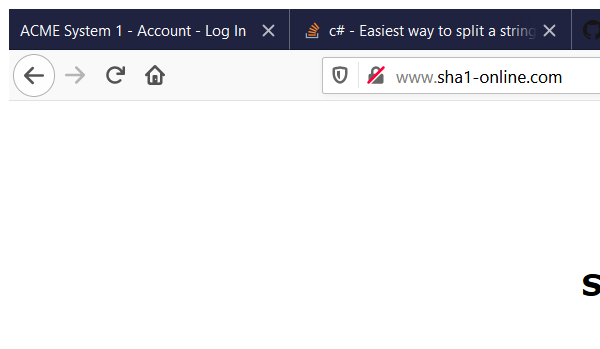
Task: Learned by following LinkedIn Learning
Workflow: SHA1_GenerateHash

Step 1: Attach Window 'firefox.exe  SHA1 online' in window 'SHA1 online' (firefox.exe)
